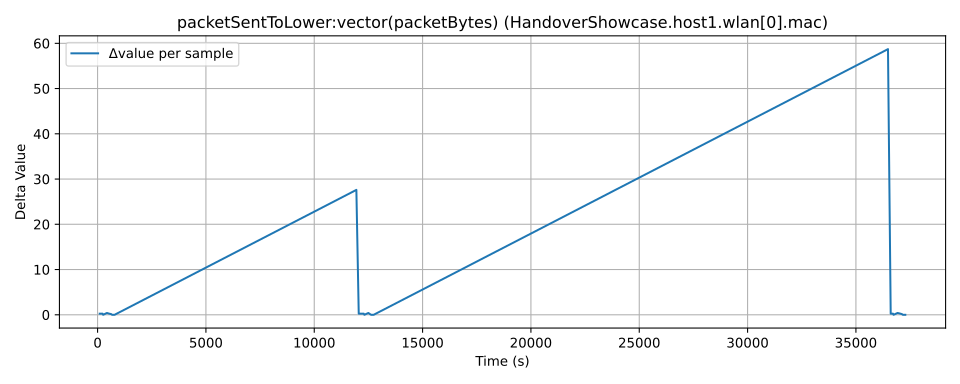

Source data for this figure (header and first rows):
time, value, module, metric
104.0, 0.2313, HandoverShowcase.host1.wlan[0].mac, packetSentToLower:vector(packetBytes)
202.0, 0.4813, HandoverShowcase.host1.wlan[0].mac, packetSentToLower:vector(packetBytes)
333.0, 0.7313, HandoverShowcase.host1.wlan[0].mac, packetSentToLower:vector(packetBytes)
361.0, 0.7317, HandoverShowcase.host1.wlan[0].mac, packetSentToLower:vector(packetBytes)
535.0, 1.131, HandoverShowcase.host1.wlan[0].mac, packetSentToLower:vector(packetBytes)
635.0, 1.381, HandoverShowcase.host1.wlan[0].mac, packetSentToLower:vector(packetBytes)
731.0, 1.531, HandoverShowcase.host1.wlan[0].mac, packetSentToLower:vector(packetBytes)
773.0, 1.532, HandoverShowcase.host1.wlan[0].mac, packetSentToLower:vector(packetBytes)
787.0, 1.532, HandoverShowcase.host1.wlan[0].mac, packetSentToLower:vector(packetBytes)
833.0, 1.533, HandoverShowcase.host1.wlan[0].mac, packetSentToLower:vector(packetBytes)
847.0, 1.533, HandoverShowcase.host1.wlan[0].mac, packetSentToLower:vector(packetBytes)
889.0, 1.534, HandoverShowcase.host1.wlan[0].mac, packetSentToLower:vector(packetBytes)
12048, 29.14, HandoverShowcase.host1.wlan[0].mac, packetSentToLower:vector(packetBytes)
12157, 29.39, HandoverShowcase.host1.wlan[0].mac, packetSentToLower:vector(packetBytes)
12275, 29.64, HandoverShowcase.host1.wlan[0].mac, packetSentToLower:vector(packetBytes)
12386, 29.89, HandoverShowcase.host1.wlan[0].mac, packetSentToLower:vector(packetBytes)
12417, 29.89, HandoverShowcase.host1.wlan[0].mac, packetSentToLower:vector(packetBytes)
12602, 30.29, HandoverShowcase.host1.wlan[0].mac, packetSentToLower:vector(packetBytes)
12675, 30.44, HandoverShowcase.host1.wlan[0].mac, packetSentToLower:vector(packetBytes)
12731, 30.44, HandoverShowcase.host1.wlan[0].mac, packetSentToLower:vector(packetBytes)
12745, 30.44, HandoverShowcase.host1.wlan[0].mac, packetSentToLower:vector(packetBytes)
12791, 30.44, HandoverShowcase.host1.wlan[0].mac, packetSentToLower:vector(packetBytes)
12805, 30.44, HandoverShowcase.host1.wlan[0].mac, packetSentToLower:vector(packetBytes)
12847, 30.44, HandoverShowcase.host1.wlan[0].mac, packetSentToLower:vector(packetBytes)
36584, 89.16, HandoverShowcase.host1.wlan[0].mac, packetSentToLower:vector(packetBytes)
36709, 89.41, HandoverShowcase.host1.wlan[0].mac, packetSentToLower:vector(packetBytes)
36813, 89.66, HandoverShowcase.host1.wlan[0].mac, packetSentToLower:vector(packetBytes)
36841, 89.66, HandoverShowcase.host1.wlan[0].mac, packetSentToLower:vector(packetBytes)
37027, 90.06, HandoverShowcase.host1.wlan[0].mac, packetSentToLower:vector(packetBytes)
37154, 90.31, HandoverShowcase.host1.wlan[0].mac, packetSentToLower:vector(packetBytes)
37226, 90.46, HandoverShowcase.host1.wlan[0].mac, packetSentToLower:vector(packetBytes)
37268, 90.46, HandoverShowcase.host1.wlan[0].mac, packetSentToLower:vector(packetBytes)
37282, 90.46, HandoverShowcase.host1.wlan[0].mac, packetSentToLower:vector(packetBytes)
37328, 90.46, HandoverShowcase.host1.wlan[0].mac, packetSentToLower:vector(packetBytes)
37342, 90.46, HandoverShowcase.host1.wlan[0].mac, packetSentToLower:vector(packetBytes)
37384, 90.46, HandoverShowcase.host1.wlan[0].mac, packetSentToLower:vector(packetBytes)
